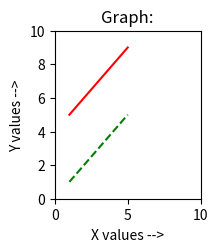

This chart was generated by the following Python code: (Note: this script raises an exception after producing the figure.)
import matplotlib.pyplot as plt
from mpl_toolkits.mplot3d import axes3d

x = [1,2,3,4,5]
y = [1,2,3,4,5]
z = [5,6,7,8,9]

fig = plt.figure()

plt1 = fig.add_subplot(231)
plt1.set_xlim(0,10)
plt1.set_ylim(0,10)
plt1.set_title('Graph:')
plt1.set_xlabel('X values -->')
plt1.set_ylabel('Y values -->')
plt1.plot(x,y, '--g', label = 'City Index')
plt1.plot(x,z, '-r', label = 'expenditureIndex')
'''plt1.legend()'''
plt1.show()
